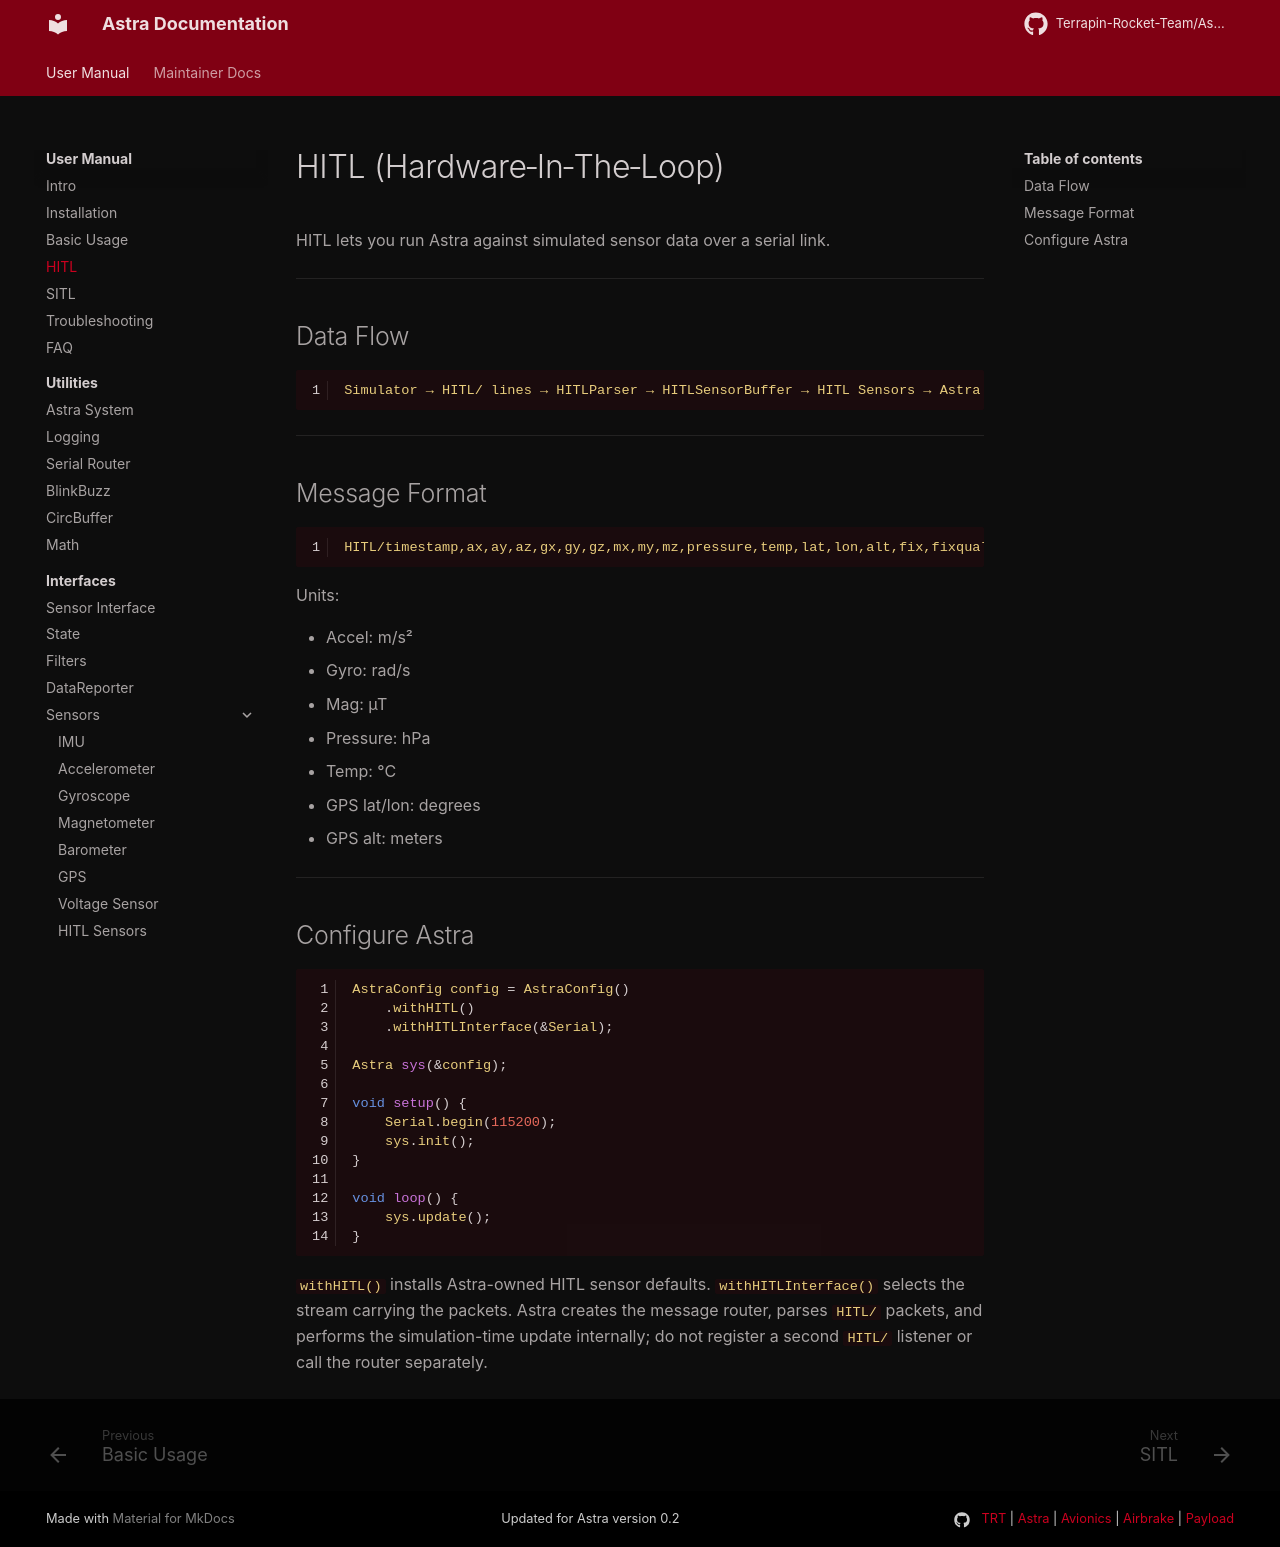

repository: Terrapin-Rocket-Team/Astra · page: user-guide/hitl/index.html · generator: mkdocs

# HITL (Hardware‑In‑The‑Loop)

HITL lets you run Astra against simulated sensor data over a serial link.

---

## Data Flow

```
Simulator → HITL/ lines → HITLParser → HITLSensorBuffer → HITL Sensors → Astra
```

---

## Message Format

```
HITL/timestamp,ax,ay,az,gx,gy,gz,mx,my,mz,pressure,temp,lat,lon,alt,fix,fixqual,heading
```

Units:

- Accel: m/s²
- Gyro: rad/s
- Mag: µT
- Pressure: hPa
- Temp: °C
- GPS lat/lon: degrees
- GPS alt: meters

---

## Configure Astra

```cpp
AstraConfig config = AstraConfig()
    .withHITL()
    .withHITLInterface(&Serial);

Astra sys(&config);

void setup() {
    Serial.begin(115200);
    sys.init();
}

void loop() {
    sys.update();
}
```

`withHITL()` installs Astra-owned HITL sensor defaults. `withHITLInterface()`
selects the stream carrying the packets. Astra creates the message router,
parses `HITL/` packets, and performs the simulation-time update internally; do
not register a second `HITL/` listener or call the router separately.
